Run: headless pygame with SDL's dummy video driver; simulated clock (each Clock.tick advances the game by its frame time, no real sleeping); random seed 0; keys injected as events and as key.get_pressed() state; no mouse input.
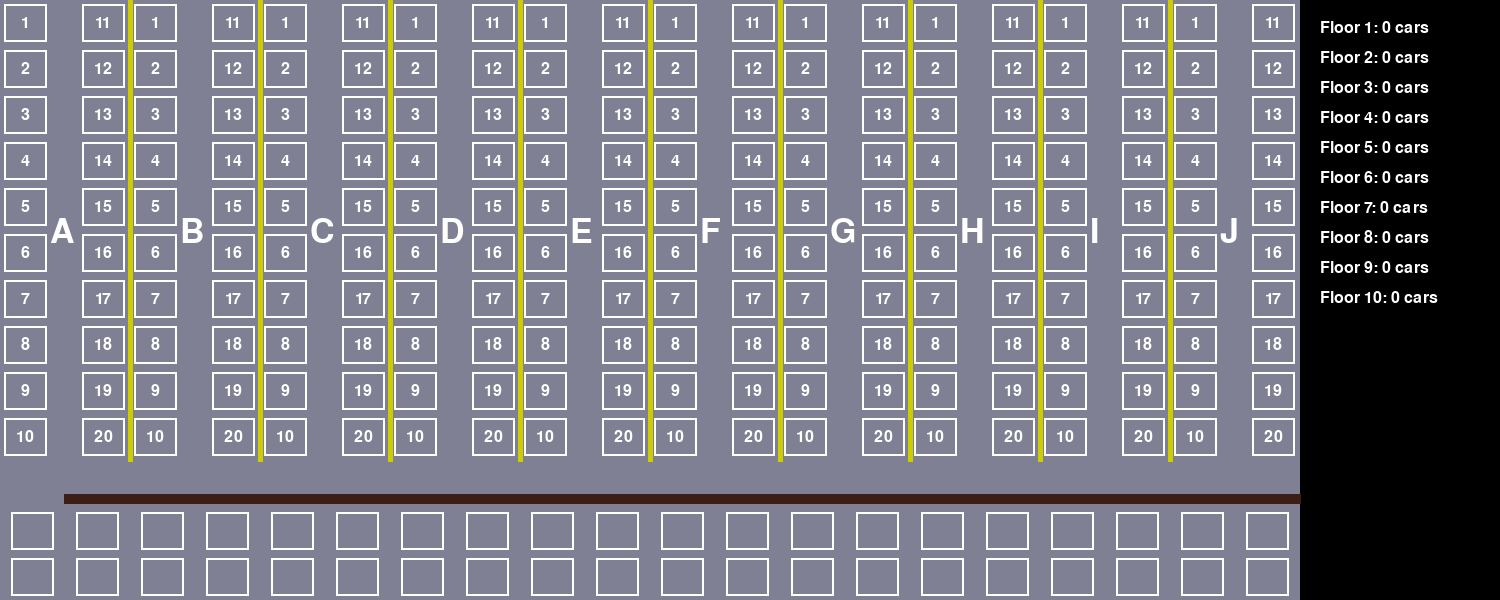
Frame 1 of 4 · flips 1–60 · no input
Frame 2 of 4 · flips 61–180 · tapped SPACE, RETURN · held RIGHT (→), D · screen unchanged from frame 1, image omitted
Frame 3 of 4 · flips 181–300 · held DOWN (↓), S · screen unchanged from frame 2, image omitted
Frame 4 of 4 · flips 301–420 · held LEFT (←), A, UP (↑), W · screen unchanged from frame 3, image omitted

The pygame program that drew these frames:

import os
os.environ["SDL_AUDIODRIVER"] = "dummy"
import pygame
import random
import string
import time
import threading

# Screen dimensions
SCREEN_WIDTH = 1500
SCREEN_HEIGHT = 600
DISPLAY_WIDTH = 200
SIMULATOR_CAPTION = 'Ceng Parking Lot Simulator'

# Parking lot configuration
FLOORS = 10
CARS_PER_FLOOR = 20

class Car:
    def __init__(self, car_id, car_color):
        self.car_id = car_id
        self.car_color = car_color

class CarQueue:
    def __init__(self, no_cars):
        self.no_cars = no_cars
        self.queue = []
        self.lock = threading.Lock()  

    def add_car(self, car):
        with self.lock:  
            if len(self.queue) < self.no_cars:
                self.queue.append(car)
                return True
            else:
                print("Queue is full. Cannot add car.")
                #TODO: Handle full queue case
                return False

    def remove_car(self):
        with self.lock:  
            if self.queue:
                return self.queue.pop(0)
            else:
                print("Queue is empty. Cannot remove car.")
                #TODO: Handle empty queue case
                return None

    def get_queue(self):
        with self.lock:  
            return list(self.queue)  

    def get_queue_size(self):
        with self.lock:  
            return len(self.queue)

    def is_full(self):
        with self.lock:  
            return len(self.queue) >= self.no_cars

    def is_empty(self):
        with self.lock:  
            return len(self.queue) == 0

class ParkingLot:
    def __init__(self, floors, places_per_floor):
        self.floors = floors
        self.places_per_floor = places_per_floor
        self.spots = [[None for _ in range(places_per_floor)] for _ in range(floors)]
        self.lock = threading.Lock() 

    def park_car(self, floor, spot, car):
        with self.lock:  
            if self.spots[floor][spot] is None:
                entry_time = time.time()  
                self.spots[floor][spot] = (car, entry_time)
                return True
            else:
                print(f"Spot {spot} on floor {floor} is already occupied.")
                return False

    def remove_car(self, floor, spot):
        with self.lock:  
            if self.spots[floor][spot] is not None:
                car, entry_time = self.spots[floor][spot]
                self.spots[floor][spot] = None
                return car, entry_time
            else:
                print(f"Spot {spot} on floor {floor} is already empty.")
                return None

    def get_number_of_cars(self, floor):
        with self.lock:  
            return sum(1 for spot in self.spots[floor] if spot is not None)

    def get_total_cars(self):
        with self.lock:  
            return sum(self.get_number_of_cars(floor) for floor in range(self.floors))

    def read_spot(self, floor, spot):
        with self.lock: 
            return self.spots[floor][spot]
        
    def get_1D_spots(self):
        with self.lock:  
            return [spot for floor in self.spots for spot in floor]

class GameEngine:
    class Drawer:
        def __init__(self, screen_width, screen_height, display_width, floors, cars_per_floor, simulator_caption, car_queue: CarQueue, parking_lot):

            self.car_queue = car_queue
            self.parking_lot = parking_lot

            self.screen_width = screen_width
            self.screen_height = screen_height
            self.display_width = display_width
            self.game_area_width = screen_width - display_width

            self.floors = floors
            self.cars_per_floor = cars_per_floor
            self.places_per_column = cars_per_floor // 2
            self.queue_places_per_column = 2

            self.parking_height = self.places_per_column * screen_height // (self.places_per_column + self.queue_places_per_column + 1)
            self.queue_height = self.queue_places_per_column * screen_height // (self.places_per_column + self.queue_places_per_column + 1)
            self.empty_height = screen_height - self.parking_height - self.queue_height
            self.floor_width = self.game_area_width // floors
            self.car_width, self.car_height = self.floor_width // 3, self.parking_height // (self.places_per_column * 1.2)

            self.floor_font_size = 50
            self.display_font = pygame.font.SysFont(None, 24)
            self.floor_font = pygame.font.SysFont(None, self.floor_font_size)
            self.gray_color = (128, 128, 148)
            self.white_color = (255, 255, 255)
            self.yellow_color = (204, 204, 0)
            self.black_color = (0, 0, 0)
            self.text_color = (255, 255, 255)
            
            self.car_colors = [
                (0, 0, 0),        # Black
                (210, 192, 210),  # Cream
                (128, 128, 128),  # Gray
                (192, 192, 192),  # Silver
                (0, 0, 255),      # Blue
                (0, 128, 255),    # Light Blue
                (255, 0, 0),      # Red
                (139, 0, 0),      # Dark Red
                (0, 128, 0),      # Green
                (255, 165, 0),    # Orange
                (128, 0, 128),    # Purple
                (210, 180, 140),  # Tan
                (255, 215, 0),    # Gold
                (105, 105, 105),  # Dark Gray
                (70, 130, 180),   # Steel Blue
                (0, 100, 0),      # Dark Green
                (220, 20, 60),    # Crimson
                (112, 128, 144),  # Slate Gray
                (47, 79, 79),     # Dark Slate Gray
                (169, 169, 169)   # Light Gray
            ]

            self.parking_spots = self.init_parking_spots()
            self.queue_spots = self.init_queue_spots()
            self.floor_character_spots = self.init_floor_character_spots()
            self.screen = pygame.display.set_mode((screen_width, screen_height))
            pygame.display.set_caption(simulator_caption)

        def init_parking_spots(self):
            parking_spots = []
            for floor in range(self.floors):
                for col in range(2):
                    for spot in range(self.places_per_column):
                        x = floor * self.floor_width + col * (self.floor_width // 2) + self.floor_width // 4 - self.car_width // 2 + ((2 * (col % 2) - 1) * self.car_width) // 6.5
                        y = spot * (self.parking_height // self.places_per_column) + (self.parking_height // (self.places_per_column * 2) - self.car_height // 2)
                        parking_spots.append(pygame.Rect(x, y, self.car_width, self.car_height))
            return parking_spots    

        def init_queue_spots(self):
            queue_spots = []
            for queue in range(self.queue_places_per_column):
                for floor in range(self.floors):
                    for col in range(2):
                        x = floor * self.floor_width + col * (self.floor_width // 2) + (self.floor_width // 4 - self.car_width // 2)
                        y = queue * (self.parking_height // self.places_per_column) + (self.parking_height // (self.places_per_column * 2) - self.car_height // 2) + self.empty_height + self.parking_height
                        queue_spots.append(pygame.Rect(x, y, self.car_width, self.car_height))
            return queue_spots
        
        def init_floor_character_spots(self):
            floor_character_spots = []
            for floor in range(self.floors):
                x = floor * self.floor_width + self.floor_width // 2 - 3 * self.floor_font_size // 10
                y = self.parking_height // 2 - 3 * self.floor_font_size // 10
                floor_character_spots.append((string.ascii_uppercase[floor], (x, y)))
            return floor_character_spots
        
        def draw(self):
            # Clear screen
            self.screen.fill(self.black_color)

            # Game area background
            pygame.draw.rect(self.screen, self.gray_color, pygame.Rect(0, 0, self.game_area_width, self.screen_height))

            # Draw vertical lines to divide floors
            for i in range(1, self.floors):
                pygame.draw.line(self.screen, self.yellow_color, (i * self.floor_width, 0), (i * self.floor_width, self.parking_height), 5)

            # Draw horizontal line to separate parking and queue areas
            pygame.draw.line(self.screen, (60, 30, 20), (3 * self.car_width // 2, self.parking_height + self.empty_height - 10), (self.game_area_width, self.parking_height + self.empty_height - 10), 10)

            # Draw parking spot lines
            for park_ind in range(self.cars_per_floor):
                for floor in range(self.floors):
                    spot = self.parking_spots[floor * self.cars_per_floor + park_ind]
                    pygame.draw.rect(self.screen, self.white_color, spot, 2)
                    id_text = self.display_font.render(str(park_ind + 1), True, self.white_color)
                    text_rect = id_text.get_rect(center=spot.center)
                    self.screen.blit(id_text, text_rect)

            # Draw queue spot lines
            for queue in self.queue_spots:
                pygame.draw.rect(self.screen, self.white_color, queue, 2)

            # Draw Floor Characters
            for char, position in self.floor_character_spots:
                text = self.floor_font.render(char, True, self.white_color)
                self.screen.blit(text, position)

            # Draw parked cars
            for car, spot in zip(self.parking_lot.get_1D_spots(), self.parking_spots):
                if car is not None:
                    pygame.draw.rect(self.screen, car[0].car_color, spot)
                    id_text = self.display_font.render(str(car[0].car_id), True, self.white_color)
                    text_rect = id_text.get_rect(center=spot.center)
                    self.screen.blit(id_text, text_rect)

            # Display queue cars
            for car, queue_spot in zip(self.car_queue.get_queue(), self.queue_spots):
                pygame.draw.rect(self.screen, car.car_color, queue_spot)
                id_text = self.display_font.render(str(car.car_id), True, self.white_color)
                text_rect = id_text.get_rect(center=queue_spot.center)
                self.screen.blit(id_text, text_rect)

            # Display cars per floor information
            for floor in range(self.floors):
                floor_cars = self.parking_lot.get_number_of_cars(floor)
                floor_text = self.display_font.render(f'Floor {floor + 1}: {floor_cars} cars', True, self.text_color)
                self.screen.blit(floor_text, (self.game_area_width + 20, 20 + floor * 30))

            # Update display
            pygame.display.flip()

    def __init__(self, screen_width, screen_height, display_width, simulator_caption, floors, cars_per_floor):
        pygame.init()
        self.parking_lot = ParkingLot(floors, cars_per_floor)
        self.car_queue = CarQueue(4 * floors) 
        self.drawer = self.Drawer(screen_width, screen_height, display_width, floors, cars_per_floor, simulator_caption, self.car_queue, self.parking_lot)

    def run(self):
        # Main loop
        running = True
        last_time = time.time()

        while running:
            for event in pygame.event.get():
                if event.type == pygame.QUIT:
                    running = False
                elif event.type == pygame.KEYDOWN:
                    if event.key == pygame.K_q:
                        # Add a car to the queue
                        car_id = random.randint(0, 100)
                        car_color = random.choice(self.drawer.car_colors)
                        new_car = Car(car_id, car_color)
                        if self.car_queue.add_car(new_car):
                            print(f"Car {car_id} added to the queue.")
                        else:
                            print("Queue is full. Cannot add car.")
                

            current_time = time.time()
            if current_time - last_time >= 1:
                last_time = current_time  # Reset the timer

                # Move a car from the queue to the parking lot
                if not self.car_queue.is_empty():
                    car = self.car_queue.remove_car()
                    for floor in range(self.parking_lot.floors):
                        for spot in range(self.parking_lot.places_per_floor):
                            if self.parking_lot.park_car(floor, spot, car):
                                break
                        else:
                            # Continue to the next floor if no spot is available
                            continue
                        break

            self.drawer.draw()
        pygame.quit()

if __name__ == "__main__":
    game_engine = GameEngine(SCREEN_WIDTH, SCREEN_HEIGHT, DISPLAY_WIDTH, SIMULATOR_CAPTION, FLOORS, CARS_PER_FLOOR)
    game_engine.run()
